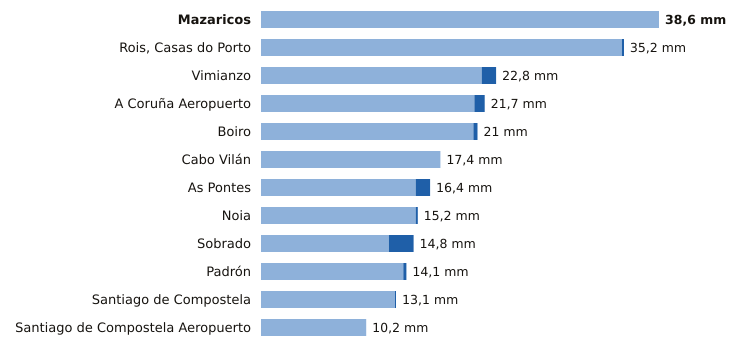

Source data for this figure (header and first rows):
estacion, provincia, indicativo, mm_6_dias_anteriores, mm_hoy, mm_7_dias, horas_de_hoy
Mazaricos, A Coruña, 1406X, 38.6, 0.0, 38.6, 8
Rois, Casas do Porto, A Coruña, 1476R, 35.0, 0.2, 35.2, 7
Vimianzo, A Coruña, 1399, 21.4, 1.4, 22.8, 9
A Coruña Aeropuerto, A Coruña, 1387E, 20.7, 1.0, 21.7, 10
Boiro, A Coruña, 1442U, 20.6, 0.4, 21.0, 7
Cabo Vilán, A Coruña, 1393, 17.4, 0.0, 17.4, 10
As Pontes, A Coruña, 1363X, 15.0, 1.4, 16.4, 7
Noia, A Coruña, 1435C, 15.0, 0.2, 15.2, 6
Sobrado, A Coruña, 1410X, 12.4, 2.4, 14.8, 9
Padrón, A Coruña, 1473A, 13.8, 0.3, 14.1, 10
Santiago de Compostela, A Coruña, 1475X, 13.0, 0.1, 13.1, 10
Santiago de Compostela Aeropuerto, A Coruña, 1428, 10.2, 0.0, 10.2, 10
